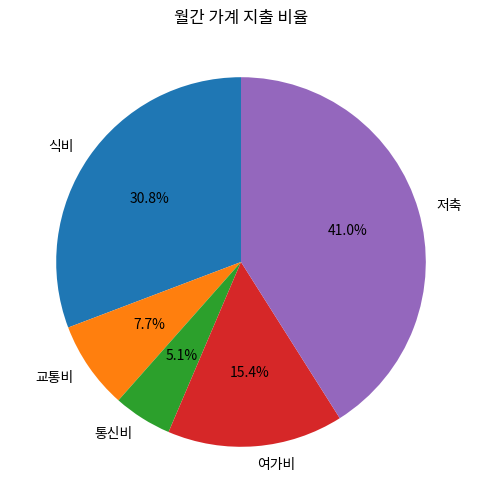

Python code for this plot:
import pandas as pd
import matplotlib.pyplot as plt


# 2. 가계 손익계산서 데이터 
data = {
    "항목": ["월급", "기타소득", "식비", "교통비", "통신비", "여가비", "저축"],
    "금액": [3000000, 200000, -600000, -150000, -100000, -300000, -800000]
}

df = pd.DataFrame(data)


# 3. 가계 손익계산서 출력
print("📌 가계 손익계산서")
print(df)
print("-" * 40)


# 4. 총소득, 총지출, 순이익 계산
total_income = df[df["금액"] > 0]["금액"].sum()
total_expense = df[df["금액"] < 0]["금액"].sum()
net_income = total_income + total_expense

print(f"총소득: {total_income:,}원")
print(f"총지출: {abs(total_expense):,}원")
print(f"순이익(잔액): {net_income:,}원")
print("-" * 40)



# 5. 지출 데이터 분리
expense_df = df[df["금액"] < 0].copy()
expense_df["금액"] = expense_df["금액"].abs()



# 6. 저축률 계산
saving = expense_df[expense_df["항목"] == "저축"]["금액"].values[0]
saving_rate = saving / total_income * 100

print(f"저축률: {saving_rate:.1f}%")
print("-" * 40)


# 7. 지출 구조 시각화 (원형 그래프)
plt.figure(figsize=(6, 6))
plt.pie(
    expense_df["금액"],
    labels=expense_df["항목"],
    autopct="%1.1f%%",
    startangle=90
)
plt.title("월간 가계 지출 비율")
plt.show()
